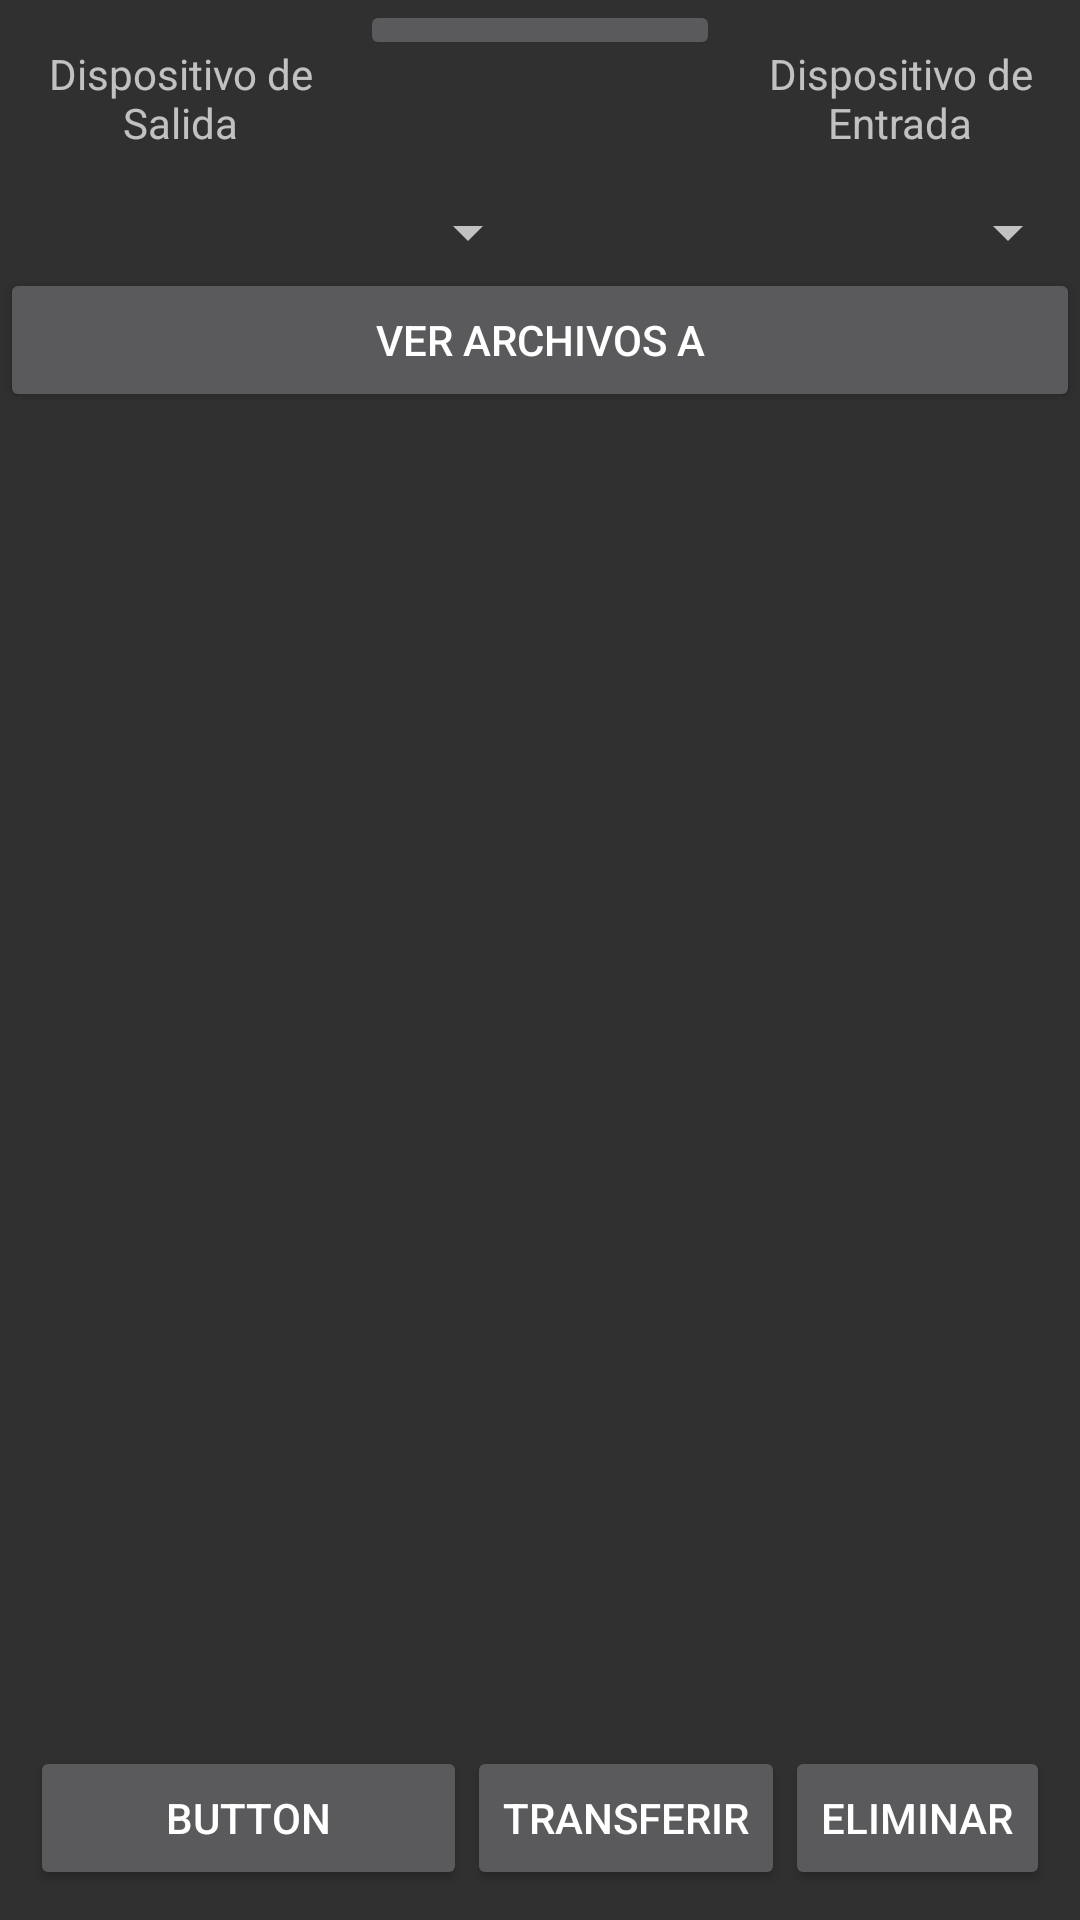

Here is an Android app screen rendered from its layout file. Give the layout XML and the strings, colors and styles it references.
<!-- AndroidManifest.xml: application theme AppTheme -->
<!-- res/layout/activity_transfer_main.xml -->
<?xml version="1.0" encoding="utf-8"?>
<LinearLayout
    xmlns:android="http://schemas.android.com/apk/res/android"
    xmlns:app="http://schemas.android.com/apk/res-auto"
    xmlns:tools="http://schemas.android.com/tools"
    android:layout_width="match_parent"
    android:layout_height="match_parent"
    android:orientation="vertical">

    <LinearLayout
        android:layout_width="match_parent"
        android:layout_height="wrap_content"
        android:gravity="center_horizontal"
        android:orientation="horizontal">

        <TextView
            android:layout_width="120dp"
            android:layout_height="wrap_content"
            android:layout_gravity="center_horizontal"
            android:padding="15dp"
            android:text="Dispositivo de Salida"
            android:textAlignment="center" />

        <ImageButton
            android:id="@+id/refreshButton"
            android:layout_width="125dp"
            android:layout_height="wrap_content"
            android:layout_weight="1"
            app:srcCompat="@android:drawable/ic_menu_rotate" />

        <TextView
            android:layout_width="120dp"
            android:layout_height="wrap_content"
            android:layout_gravity="center_horizontal"
            android:padding="15dp"
            android:text="Dispositivo de Entrada"
            android:textAlignment="center" />
    </LinearLayout>


    <LinearLayout
        android:layout_width="match_parent"
        android:layout_height="wrap_content"
        android:gravity="center_horizontal"
        android:orientation="horizontal">


        <Spinner
            android:id="@+id/deviceOut"
            android:layout_width="match_parent"
            android:layout_height="wrap_content"
            android:layout_weight="1" />

        <Spinner
            android:id="@+id/deviceIn"
            android:layout_width="match_parent"
            android:layout_height="wrap_content"
            android:layout_weight="1" />
    </LinearLayout>
    <LinearLayout
        android:layout_width="match_parent"
        android:layout_height="wrap_content"
        android:gravity="center_horizontal"
        android:orientation="horizontal">


        <Button
            android:id="@+id/listFilesA"
            android:text="ver archivos A"
            android:layout_width="match_parent"
            android:layout_height="wrap_content"
            android:layout_weight="1" />

    </LinearLayout>


    <LinearLayout
        android:layout_width="match_parent"
        android:layout_height="0dp"
        android:layout_weight="1"
        android:gravity="center_horizontal"
        android:orientation="horizontal" android:baselineAligned="false">

        <LinearLayout
            android:id="@+id/Device1"
            android:layout_width="0dp"
            android:layout_height="wrap_content"
            android:layout_gravity="center"
            android:layout_weight="1"
            android:orientation="horizontal">

            
                
                
                
                
                

            <ListView
                android:layout_width="match_parent"
                android:layout_height="match_parent"
                android:id="@+id/lista1"/>

        </LinearLayout>

    </LinearLayout>

    <LinearLayout
        android:layout_width="match_parent"
        android:layout_height="wrap_content"
        android:gravity="center_horizontal"
        android:orientation="horizontal"
        android:padding="10dp">

        <Button
            android:id="@+id/button"
            android:layout_width="wrap_content"
            android:layout_height="wrap_content"
            android:layout_weight="1"
            android:text="Button" />

        <Button
            android:id="@+id/Transfer"
            android:layout_width="wrap_content"
            android:layout_height="wrap_content"
            android:text="Transferir" />

        <Button
            android:id="@+id/Delete"
            android:layout_width="wrap_content"
            android:layout_height="wrap_content"
            android:text="Eliminar" />
    </LinearLayout>
</LinearLayout>
<!-- res/layout/fragment_device.xml (included above) -->
<?xml version="1.0" encoding="utf-8"?>
<LinearLayout
    xmlns:android="http://schemas.android.com/apk/res/android" android:layout_width="match_parent"
    android:layout_height="match_parent"
    android:orientation="vertical">


    <ListView
        android:id="@+id/deviceList"
        android:layout_width="match_parent"
        android:layout_height="match_parent"
        android:paddingTop="20dp" />
</LinearLayout>
<!-- resources referenced by this layout -->
<resources>
  <style name="AppTheme" parent="Theme.AppCompat.NoActionBar">
          
          <item name="colorPrimaryDark">@android:color/darker_gray</item>
          <item name="colorAccent">@color/colorAccent</item>
      </style>
  <color name="colorAccent">#ffea00</color>
</resources>
